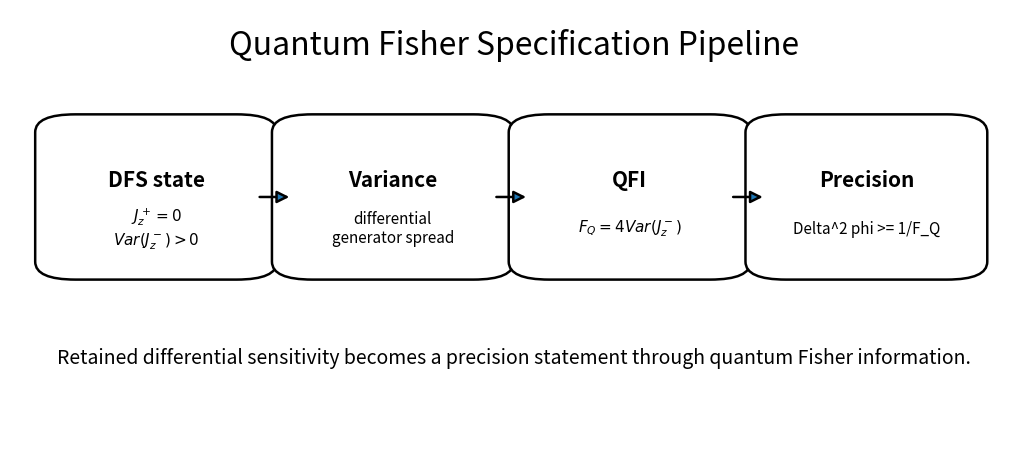
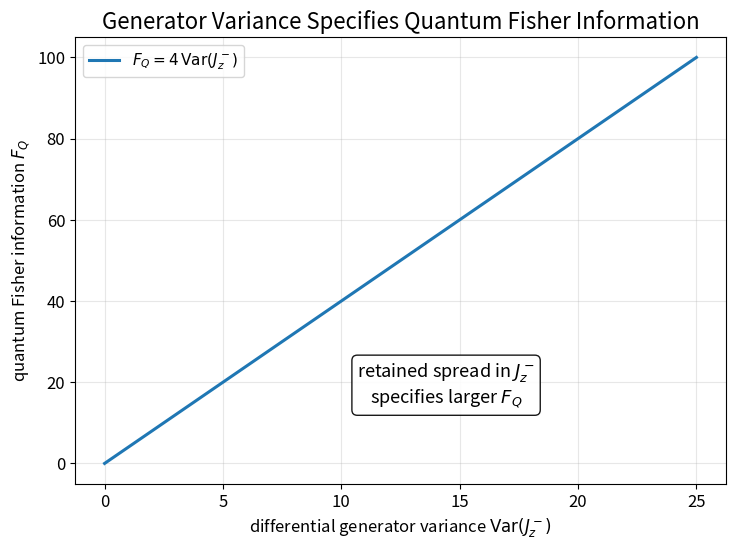
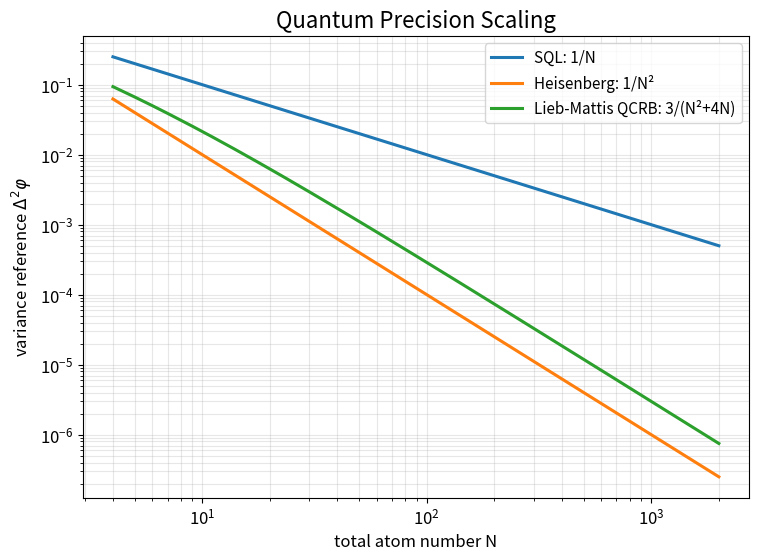
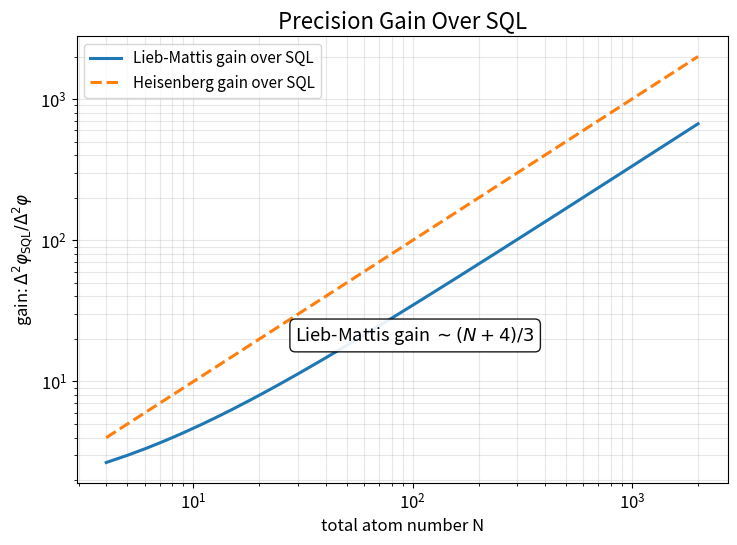
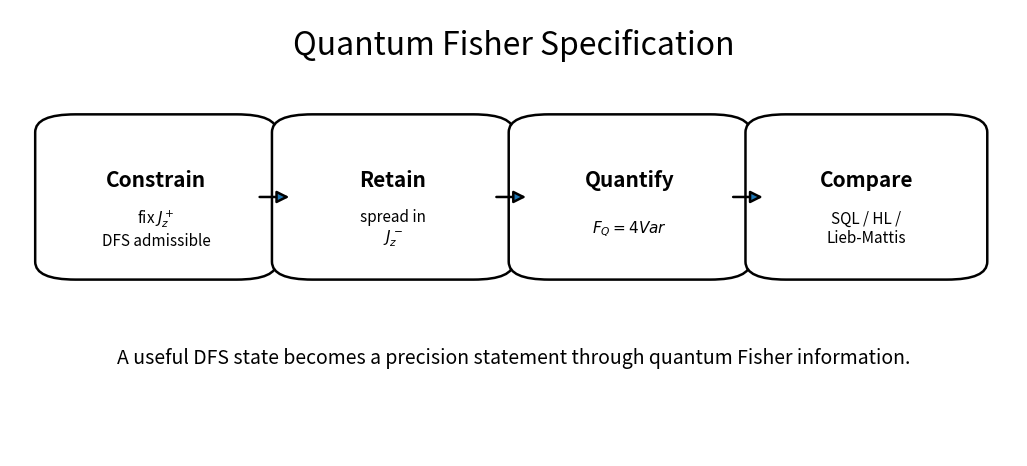

The script that saved these images, in order:
from pathlib import Path
import json
import zipfile
import numpy as np
import pandas as pd
import matplotlib.pyplot as plt
from matplotlib.patches import FancyBboxPatch, FancyArrowPatch

ROOT = Path.cwd()
RESULTS = ROOT / "results"
FIGURES = RESULTS / "figures"
SITE = ROOT / "site"

for path in [RESULTS, FIGURES, SITE]:
    path.mkdir(parents=True, exist_ok=True)

plt.rcParams.update({
    "figure.dpi": 160,
    "savefig.dpi": 220,
    "font.size": 12,
    "axes.titlesize": 16,
    "axes.labelsize": 12,
    "legend.fontsize": 11,
})


def draw_box(ax, xy, width, height, title, body=None, fontsize=15, facecolor="white", edgecolor="black", lw=1.8):
    x, y = xy
    box = FancyBboxPatch(
        (x, y), width, height,
        boxstyle="round,pad=0.025,rounding_size=0.04",
        linewidth=lw,
        edgecolor=edgecolor,
        facecolor=facecolor
    )
    ax.add_patch(box)
    ax.text(
        x + width/2,
        y + height*0.62 if body else y + height/2,
        title,
        ha="center",
        va="center",
        fontsize=fontsize,
        fontweight="bold"
    )
    if body:
        ax.text(
            x + width/2,
            y + height*0.28,
            body,
            ha="center",
            va="center",
            fontsize=11
        )

def draw_arrow(ax, p0, p1):
    ax.add_patch(FancyArrowPatch(
        p0, p1,
        arrowstyle="-|>",
        mutation_scale=18,
        linewidth=1.8
    ))

fig, ax = plt.subplots(figsize=(13.0, 5.8))
ax.set_axis_off()
ax.set_xlim(0, 1)
ax.set_ylim(0, 1)

ax.text(0.5, 0.92, "Quantum Fisher Specification Pipeline", ha="center", va="center", fontsize=23)

items = [
    (0.05, "DFS state", "$J_z^+=0$\n$Var(J_z^-)>0$"),
    (0.285, "Variance", "differential\ngenerator spread"),
    (0.52, "QFI", "$F_Q=4 Var(J_z^-)$"),
    (0.755, "Precision", "Delta^2 phi >= 1/F_Q"),
]
w, h, y = 0.19, 0.32, 0.42

for x0, title, body in items:
    draw_box(ax, (x0, y), w, h, title, body)

for x0 in [0.245, 0.48, 0.715]:
    draw_arrow(ax, (x0, y + h/2), (x0 + 0.035, y + h/2))

ax.text(
    0.5,
    0.22,
    "Retained differential sensitivity becomes a precision statement through quantum Fisher information.",
    ha="center",
    va="center",
    fontsize=14
)

path = FIGURES / "29_quantum_fisher_specification_pipeline_v2.png"
fig.savefig(path, bbox_inches="tight")
plt.show()
path


var_values = np.linspace(0, 25, 100)
qfi_values = 4 * var_values

fig, ax = plt.subplots(figsize=(8.4, 5.8))
ax.plot(var_values, qfi_values, linewidth=2.2, label=r"$F_Q = 4\,\mathrm{Var}(J_z^-)$")
ax.set_title("Generator Variance Specifies Quantum Fisher Information")
ax.set_xlabel(r"differential generator variance $\mathrm{Var}(J_z^-)$")
ax.set_ylabel(r"quantum Fisher information $F_Q$")
ax.grid(True, alpha=0.3)
ax.legend()

ax.text(
    0.57,
    0.22,
    r"retained spread in $J_z^-$" + "\n" + r"specifies larger $F_Q$",
    transform=ax.transAxes,
    ha="center",
    va="center",
    fontsize=13,
    bbox=dict(boxstyle="round,pad=0.3", facecolor="white", edgecolor="black", alpha=0.9)
)

path = FIGURES / "29_generator_variance_specifies_qfi_v2.png"
fig.savefig(path, bbox_inches="tight")
plt.show()
path


N = np.unique(np.round(np.logspace(np.log10(4), np.log10(2000), 220)).astype(int))

sql = 1 / N
hl = 1 / (N**2)
lm = 3 / (N**2 + 4*N)

fig, ax = plt.subplots(figsize=(8.6, 6.0))

ax.loglog(N, sql, linewidth=2.2, label="SQL: 1/N")
ax.loglog(N, hl, linewidth=2.2, label="Heisenberg: 1/N²")
ax.loglog(N, lm, linewidth=2.2, label="Lieb-Mattis QCRB: 3/(N²+4N)")

ax.set_title("Quantum Precision Scaling")
ax.set_xlabel("total atom number N")
ax.set_ylabel(r"variance reference $\Delta^2\varphi$")
ax.grid(True, which="both", alpha=0.3)
ax.legend()

path = FIGURES / "29_quantum_precision_scaling_v2.png"
fig.savefig(path, bbox_inches="tight")
plt.show()
path


gain_lm_over_sql = sql / lm
gain_hl_over_sql = sql / hl

fig, ax = plt.subplots(figsize=(8.4, 5.8))

ax.loglog(N, gain_lm_over_sql, linewidth=2.2, label="Lieb-Mattis gain over SQL")
ax.loglog(N, gain_hl_over_sql, linestyle="--", linewidth=2.2, label="Heisenberg gain over SQL")

ax.set_title("Precision Gain Over SQL")
ax.set_xlabel("total atom number N")
ax.set_ylabel(r"gain: $\Delta^2\varphi_{\rm SQL}/\Delta^2\varphi$")
ax.grid(True, which="both", alpha=0.3)
ax.legend()

ax.text(
    0.52,
    0.33,
    r"Lieb-Mattis gain $\sim (N+4)/3$",
    transform=ax.transAxes,
    ha="center",
    va="center",
    fontsize=13,
    bbox=dict(boxstyle="round,pad=0.3", facecolor="white", edgecolor="black", alpha=0.9)
)

path = FIGURES / "29_precision_gain_over_sql_v2.png"
fig.savefig(path, bbox_inches="tight")
plt.show()
path


fig, ax = plt.subplots(figsize=(13.0, 5.8))
ax.set_axis_off()
ax.set_xlim(0, 1)
ax.set_ylim(0, 1)

ax.text(0.5, 0.92, "Quantum Fisher Specification", ha="center", va="center", fontsize=23)

items = [
    (0.05, "Constrain", "fix $J_z^+$\nDFS admissible"),
    (0.285, "Retain", "spread in\n$J_z^-$"),
    (0.52, "Quantify", "$F_Q = 4 Var$"),
    (0.755, "Compare", "SQL / HL /\nLieb-Mattis"),
]
w, h, y = 0.19, 0.32, 0.42

for x0, title, body in items:
    draw_box(ax, (x0, y), w, h, title, body)

for x0 in [0.245, 0.48, 0.715]:
    draw_arrow(ax, (x0, y + h/2), (x0 + 0.035, y + h/2))

ax.text(
    0.5,
    0.22,
    "A useful DFS state becomes a precision statement through quantum Fisher information.",
    ha="center",
    va="center",
    fontsize=14
)

path = FIGURES / "29_quantum_fisher_specification_v2.png"
fig.savefig(path, bbox_inches="tight")
plt.show()
path


summary = pd.DataFrame([
    {
        "item": "pure_state_qfi",
        "value": "F_Q = 4 Var(G)",
        "engineering_role": "turns generator spread into sensitivity"
    },
    {
        "item": "differential_generator",
        "value": "G = J_z^-",
        "engineering_role": "parameter generator after DFS constraint removes common coordinate"
    },
    {
        "item": "cramer_rao_bound",
        "value": "Delta^2 varphi >= 1/F_Q",
        "engineering_role": "converts sensitivity into a precision lower bound"
    },
    {
        "item": "sql_reference",
        "value": "Delta^2 varphi_SQL = 1/N",
        "engineering_role": "classical independent-particle baseline"
    },
    {
        "item": "heisenberg_reference",
        "value": "Delta^2 varphi_HL = 1/N^2",
        "engineering_role": "ideal quadratic scaling reference"
    },
    {
        "item": "lieb_mattis_reference",
        "value": "Delta^2 varphi_LM = 3/(N^2+4N)",
        "engineering_role": "DFS-compatible entangled scaling reference"
    },
    {
        "item": "gain_over_sql",
        "value": "SQL/LM = (N+4)/3",
        "engineering_role": "linear gain while respecting DFS constraint"
    },
    {
        "item": "design_rule",
        "value": "Constrain first; quantify retained differential sensitivity second",
        "engineering_role": "QFI specification"
    },
])

summary_csv = RESULTS / "qfi_scaling_summary.csv"
summary_json = RESULTS / "qfi_scaling_summary.json"

summary.to_csv(summary_csv, index=False)
summary.to_json(summary_json, orient="records", indent=2)

summary


zip_path = RESULTS / "decoherence_free_sensing_qfi_scaling_outputs.zip"

public_figures = [
    FIGURES / "29_quantum_fisher_specification_pipeline_v2.png",
    FIGURES / "29_generator_variance_specifies_qfi_v2.png",
    FIGURES / "29_quantum_precision_scaling_v2.png",
    FIGURES / "29_precision_gain_over_sql_v2.png",
    FIGURES / "29_quantum_fisher_specification_v2.png",
]

with zipfile.ZipFile(zip_path, "w", compression=zipfile.ZIP_DEFLATED) as zf:
    for file in public_figures:
        if file.exists():
            zf.write(file, file.relative_to(ROOT))
    zf.write(summary_csv, summary_csv.relative_to(ROOT))
    zf.write(summary_json, summary_json.relative_to(ROOT))

print(f"Created: {zip_path}")

# Optional Colab download:
try:
    from google.colab import files
    files.download(str(zip_path))
except Exception:
    pass

zip_path
